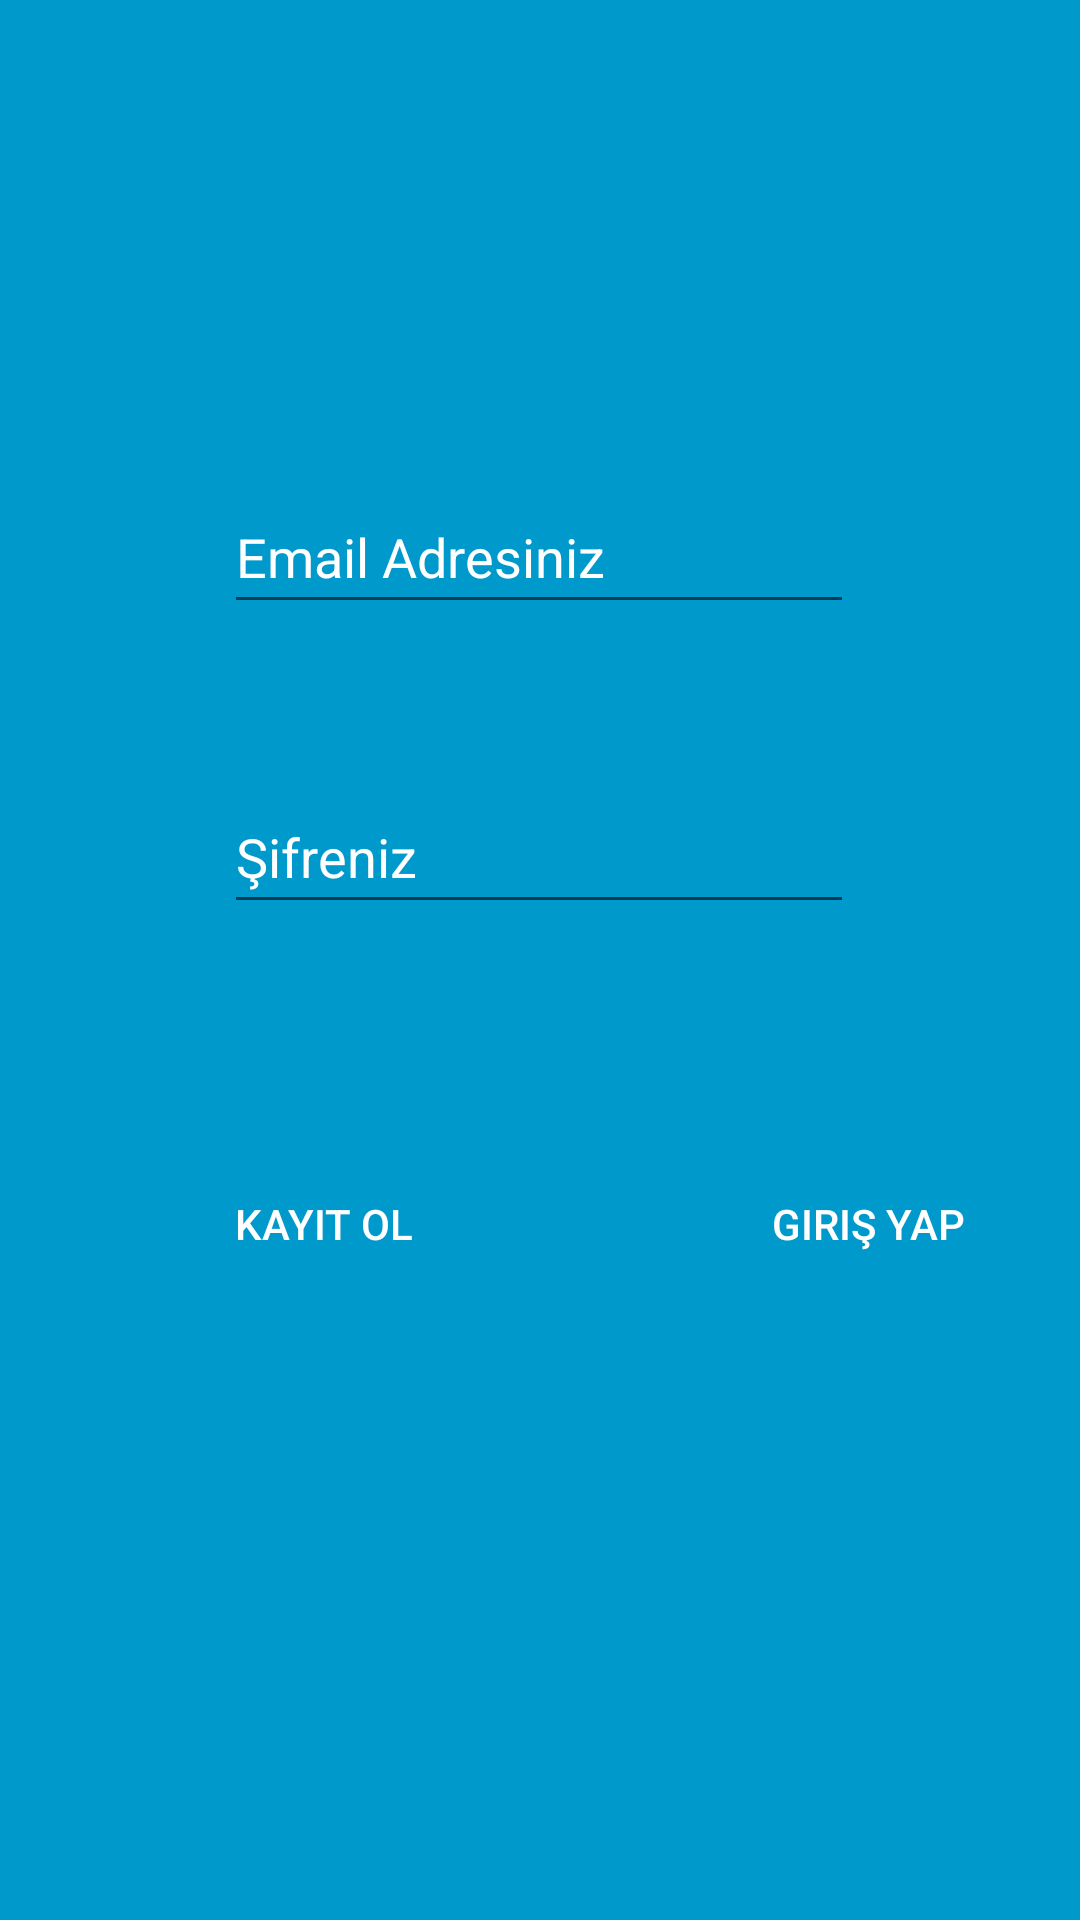

This screen was rendered from an Android layout file. Write that file and the resources it references.
<!-- AndroidManifest.xml: application theme Theme.Quizmobilapp -->
<!-- res/layout/activity_login.xml -->
<?xml version="1.0" encoding="utf-8"?>
<androidx.constraintlayout.widget.ConstraintLayout xmlns:android="http://schemas.android.com/apk/res/android"
    xmlns:app="http://schemas.android.com/apk/res-auto"
    xmlns:tools="http://schemas.android.com/tools"
    android:background="@android:color/holo_blue_dark"
    android:layout_width="match_parent"
    android:layout_height="match_parent"><![CDATA[
    tools:context=".LoginActivity">
    ]]>

    <androidx.appcompat.widget.AppCompatButton
        android:id="@+id/btn_RegisterScreen"
        android:layout_width="wrap_content"
        android:layout_height="wrap_content"
        android:layout_marginStart="64dp"
        android:layout_marginTop="76dp"
        android:background="@drawable/mybutton"
        android:backgroundTint="@android:color/holo_red_light"
        android:text="Kayıt Ol"
        android:textColor="@android:color/white"
        app:layout_constraintStart_toStartOf="parent"
        app:layout_constraintTop_toBottomOf="@+id/et_Password" />

    <androidx.appcompat.widget.AppCompatButton
        android:id="@+id/btn_Login"
        android:layout_width="wrap_content"
        android:layout_height="wrap_content"
        android:layout_marginStart="84dp"
        android:layout_marginTop="76dp"
        android:background="@drawable/mybutton"
        android:backgroundTint="@color/lightblue"
        android:text="Giriş Yap"
        android:textColor="@android:color/white"
        app:layout_constraintEnd_toEndOf="parent"
        app:layout_constraintHorizontal_bias="0.262"
        app:layout_constraintStart_toEndOf="@+id/btn_RegisterScreen"
        app:layout_constraintTop_toBottomOf="@+id/et_Password" />

    <androidx.appcompat.widget.AppCompatEditText
        android:id="@+id/et_Password"
        android:layout_width="wrap_content"
        android:layout_height="wrap_content"
        android:layout_marginTop="52dp"
        android:ems="10"
        android:hint="Şifreniz"
        android:inputType="textPassword"
        android:minHeight="48dp"
        android:textColor="#FFFFFF"
        android:textColorHint="#FFFFFF"
        app:layout_constraintEnd_toEndOf="parent"
        app:layout_constraintHorizontal_bias="0.497"
        app:layout_constraintStart_toStartOf="parent"
        app:layout_constraintTop_toBottomOf="@+id/et_Email" />

    <androidx.appcompat.widget.AppCompatEditText
        android:id="@+id/et_Email"
        android:layout_width="wrap_content"
        android:layout_height="wrap_content"
        android:layout_marginTop="160dp"
        android:ems="10"
        android:hint="Email Adresiniz"
        android:inputType="textEmailAddress"
        android:minHeight="48dp"
        android:textColor="#FDFDFD"
        android:textColorHint="#FFFFFF"
        app:layout_constraintEnd_toEndOf="parent"
        app:layout_constraintHorizontal_bias="0.497"
        app:layout_constraintStart_toStartOf="parent"
        app:layout_constraintTop_toTopOf="parent" />
</androidx.constraintlayout.widget.ConstraintLayout>
<!-- resources referenced by this layout -->
<resources>
  <color name="lightblue">#34389B</color>
  <style name="Theme.Quizmobilapp" parent="Theme.MaterialComponents.DayNight.DarkActionBar">
          <item name="colorPrimaryDark">@color/white</item>
          
          <item name="colorPrimary">@android:color/holo_blue_bright</item>
          <item name="colorPrimaryVariant">@android:color/holo_blue_bright</item>
          <item name="colorOnPrimary">@color/white</item>
          
          <item name="colorSecondary">@color/teal_200</item>
          <item name="colorSecondaryVariant">@color/teal_700</item>
          <item name="colorOnSecondary">@color/black</item>
          
          <item name="android:statusBarColor" tools:targetApi="l">?attr/colorPrimaryVariant</item>
          
      </style>
  <color name="white">#FFFFFFFF</color>
  <color name="teal_200">#FF03DAC5</color>
  <color name="teal_700">#FF018786</color>
  <color name="black">#FF000000</color>
</resources>
